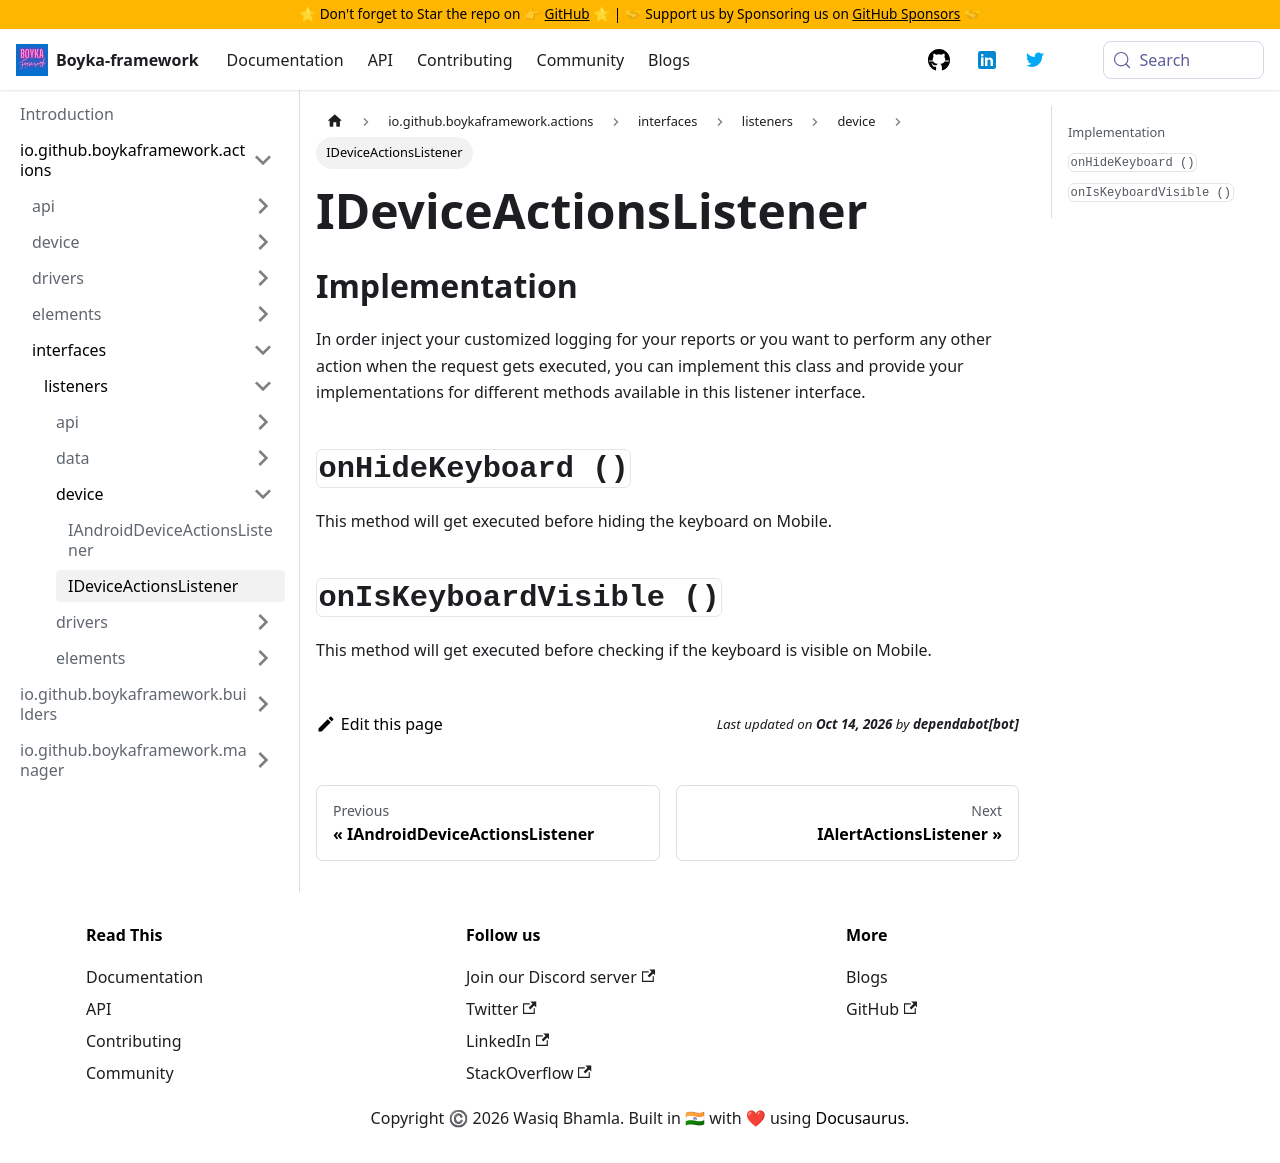

repository: BoykaFramework/boyka-framework · page: api/actions/interfaces/listeners/device/device-actions-listener/index.html · generator: docusaurus

---
title: IDeviceActionsListener
sidebar_position: 2
---

## Implementation

In order inject your customized logging for your reports or you want to perform any other action when the request gets executed, you can implement this class and provide your implementations for different methods available in this listener interface.

## `onHideKeyboard ()` {#on-hide-keyboard}

This method will get executed before hiding the keyboard on Mobile.

## `onIsKeyboardVisible ()` {#on-is-keyboard-visible}

This method will get executed before checking if the keyboard is visible on Mobile.
